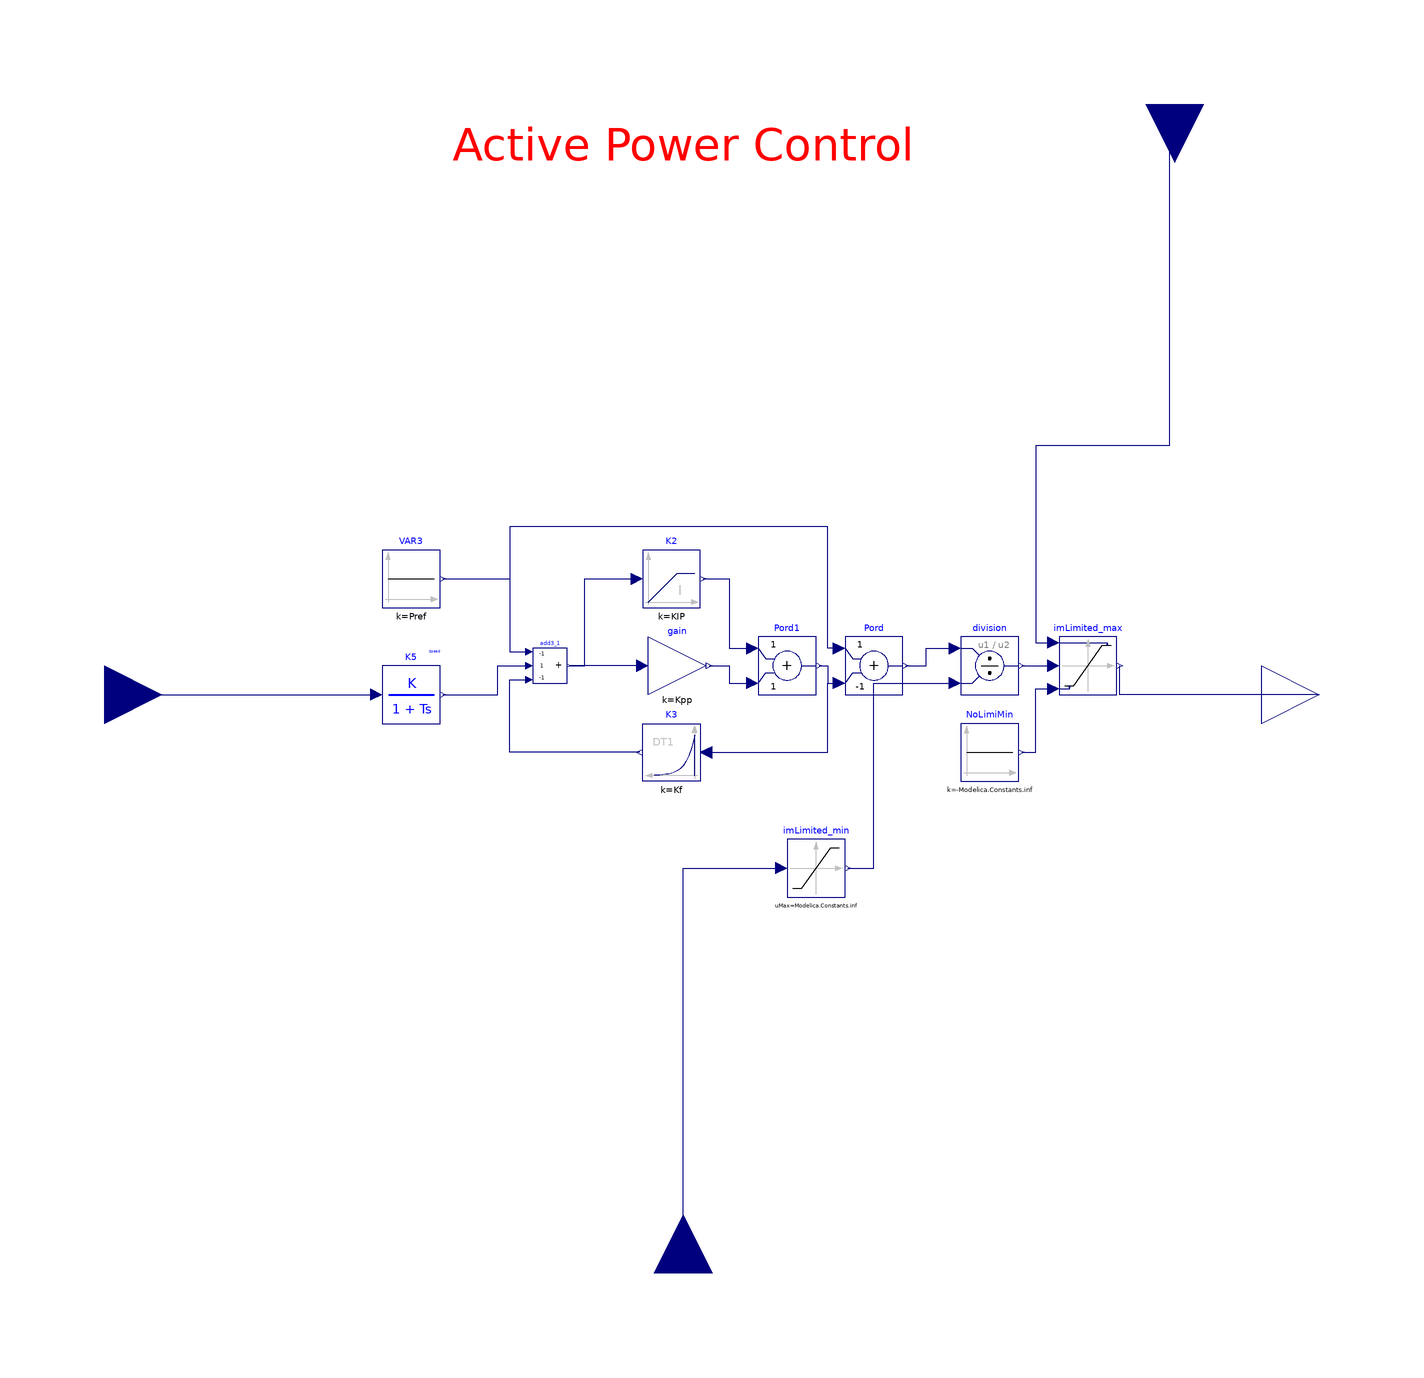

The component connection diagram of the Modelica model below, drawn from its own Placement and Line annotations.

model ActivePowerController
    Modelica.Blocks.Nonlinear.VariableLimiter imLimited_max
      annotation (Placement(transformation(extent={{130,0},{150,20}})));
    Modelica.Blocks.Math.Division division
      annotation (Placement(transformation(extent={{96,0},{116,20}})));
    Modelica.Blocks.Nonlinear.Limiter imLimited_min(uMin=0.0000001, uMax=
          Modelica.Constants.inf)
      annotation (Placement(transformation(extent={{36,-70},{56,-50}})));
    Modelica.Blocks.Math.Add3 add3_1(k1=-1, k3=-1)
      annotation (Placement(transformation(extent={{-52,4},{-40,16}})));
    Modelica.Blocks.Sources.Constant VAR3(k=Pref) annotation (Placement(
          transformation(
          extent={{-10,-10},{10,10}},
          rotation=0,
          origin={-94,40})));
    Modelica.Blocks.Math.Gain gain(k=Kpp)
      annotation (Placement(transformation(extent={{-12,0},{8,20}})));
    Modelica.Blocks.Continuous.LimIntegrator K2(
      y_start=k20,
      outMin=dPMN,
      outMax=dPMX,
      k=KIP) annotation (Placement(transformation(extent={{-14,30},{6,50}})));
    Modelica.Blocks.Math.Add Pord(k2=-1)
      annotation (Placement(transformation(extent={{56,0},{76,20}})));
    Modelica.Blocks.Math.Add Pord1
      annotation (Placement(transformation(extent={{26,0},{46,20}})));
    Modelica.Blocks.Continuous.Derivative K3(
      k=Kf,
      T=Tf,
      x_start=k30) annotation (Placement(transformation(
          extent={{10,-10},{-10,10}},
          rotation=0,
          origin={-4,-20})));
    NonElectrical.Continuous.SimpleLag K5(
      K=1,
      T=T_Power,
      y_start=k50)
      annotation (Placement(transformation(extent={{-104,-10},{-84,10}})));
    Modelica.Blocks.Sources.Constant NoLimiMin(k=-Modelica.Constants.inf)
      annotation (Placement(transformation(
          extent={{-10,-10},{10,10}},
          rotation=0,
          origin={106,-20})));
    parameter Real Kpp " Proportional gain in torque regulator (pu)";
    parameter Real KIP " Integrator gain in torque regulator (pu)";
    parameter Real Kf "Rate feedback gain (pu)";
    parameter Real Tf "Rate feedback time constant (sec.)";
    parameter Real dPMX " Max limit in power PI controller";
    parameter Real dPMN " Min limit in power PI controller";
    parameter Real T_Power " Power filter time constant";
    parameter Real Pref=p0;
    parameter Real k20 "Integrator in active power regulator";
    parameter Real k30 "Active power regulator feedback";
    parameter Real k50 "Power filter";
    parameter Real p0;
    Modelica.Blocks.Interfaces.RealInput PELEC annotation (Placement(
          transformation(rotation=0, extent={{-220,-20},{-180,20}})));
    Modelica.Blocks.Interfaces.RealInput I_PMAX annotation (Placement(
          transformation(
          rotation=270,
          extent={{-20,20},{20,-20}},
          origin={170,204}), iconTransformation(
          extent={{-20,20},{20,-20}},
          rotation=270,
          origin={0,200})));
    Modelica.Blocks.Interfaces.RealOutput ipcmd annotation (Placement(
          transformation(rotation=0, extent={{200,-20},{240,20}}),
          iconTransformation(extent={{200,-20},{240,20}})));
    Modelica.Blocks.Interfaces.RealInput VTERM annotation (Placement(
          transformation(
          rotation=90,
          extent={{-20,-20},{20,20}},
          origin={0,-200})));
  equation
    connect(VAR3.y, add3_1.u1) annotation (Line(
        points={{-83,40},{-60,40},{-60,14.8},{-53.2,14.8}},
        color={0,0,127},
        smooth=Smooth.None));
    connect(gain.y, Pord1.u2) annotation (Line(
        points={{9,10},{16,10},{16,4},{24,4}},
        color={0,0,127},
        smooth=Smooth.None));
    connect(K3.y, add3_1.u3) annotation (Line(
        points={{-15,-20},{-60,-20},{-60,5.2},{-53.2,5.2}},
        color={0,0,127},
        smooth=Smooth.None));
    connect(add3_1.y, K2.u) annotation (Line(
        points={{-39.4,10},{-34,10},{-34,40},{-16,40}},
        color={0,0,127},
        smooth=Smooth.None));
    connect(gain.u, add3_1.y) annotation (Line(
        points={{-14,10},{-39.4,10}},
        color={0,0,127},
        smooth=Smooth.None));
    connect(K5.y, add3_1.u2) annotation (Line(points={{-83,0},{-64,0},{-64,10},
            {-53.2,10}}, color={0,0,127}));
    connect(K2.y, Pord1.u1) annotation (Line(points={{7,40},{16,40},{16,16},{24,
            16}}, color={0,0,127}));
    connect(division.y, imLimited_max.u)
      annotation (Line(points={{117,10},{128,10}}, color={0,0,127}));
    connect(imLimited_min.y, division.u2) annotation (Line(points={{57,-60},{66,
            -60},{66,4},{94,4}}, color={0,0,127}));
    connect(NoLimiMin.y, imLimited_max.limit2) annotation (Line(points={{117,-20},
            {122,-20},{122,2},{128,2}}, color={0,0,127}));
    connect(Pord.y, division.u1) annotation (Line(points={{77,10},{84,10},{84,
            16},{94,16}}, color={0,0,127}));
    connect(Pord1.y, Pord.u2) annotation (Line(points={{47,10},{50,10},{50,4},{
            54,4}}, color={0,0,127}));
    connect(Pord.u1, add3_1.u1) annotation (Line(points={{54,16},{50,16},{50,58},
            {-60,58},{-60,14.8},{-53.2,14.8}}, color={0,0,127}));
    connect(K3.u, Pord.u2) annotation (Line(points={{8,-20},{50,-20},{50,4},{54,
            4}}, color={0,0,127}));
    connect(PELEC, K5.u)
      annotation (Line(points={{-200,0},{-156,0},{-106,0}}, color={0,0,127}));
    connect(ipcmd, imLimited_max.y)
      annotation (Line(points={{220,0},{151,0},{151,10}}, color={0,0,127}));
    connect(VTERM, imLimited_min.u)
      annotation (Line(points={{0,-200},{0,-60},{34,-60}}, color={0,0,127}));
    connect(I_PMAX, imLimited_max.limit1) annotation (Line(points={{170,204},{
            168,204},{168,86},{122,86},{122,18},{128,18}}, color={0,0,127}));
    annotation (Diagram(coordinateSystem(extent={{-200,-200},{200,200}},
            preserveAspectRatio=false), graphics={Text(
              extent={{-88,16},{-84,14}},
              lineColor={0,0,255},
              lineThickness=0.5,
              fillColor={0,0,255},
              fillPattern=FillPattern.Solid,
              textString="Speed"),Text(
              extent={{-80,200},{80,180}},
              lineColor={255,0,0},
              pattern=LinePattern.Dash,
              lineThickness=0.5,
              fillColor={0,0,255},
              fillPattern=FillPattern.Solid,
              textString="Active Power Control")}), Icon(coordinateSystem(
            extent={{-200,-200},{200,200}}, preserveAspectRatio=true), graphics
          ={Rectangle(
              extent={{-200,200},{200,-200}},
              lineColor={28,108,200},
              fillColor={255,255,255},
              fillPattern=FillPattern.Solid),Text(
              extent={{-100,160},{100,0}},
              lineColor={0,140,72},
              textString="Active Power
PI"),Text(    extent={{-40,180},{40,140}},
              lineColor={28,108,200},
              textString="I_PMAX"),Text(
              extent={{112,20},{192,-20}},
              lineColor={28,108,200},
              textString="I_PCMD"),Text(
              extent={{-40,-140},{40,-180}},
              lineColor={28,108,200},
              textString="VTERM"),Text(
              extent={{-174,20},{-94,-20}},
              lineColor={28,108,200},
              textString="PELEC")}));
  end ActivePowerController;